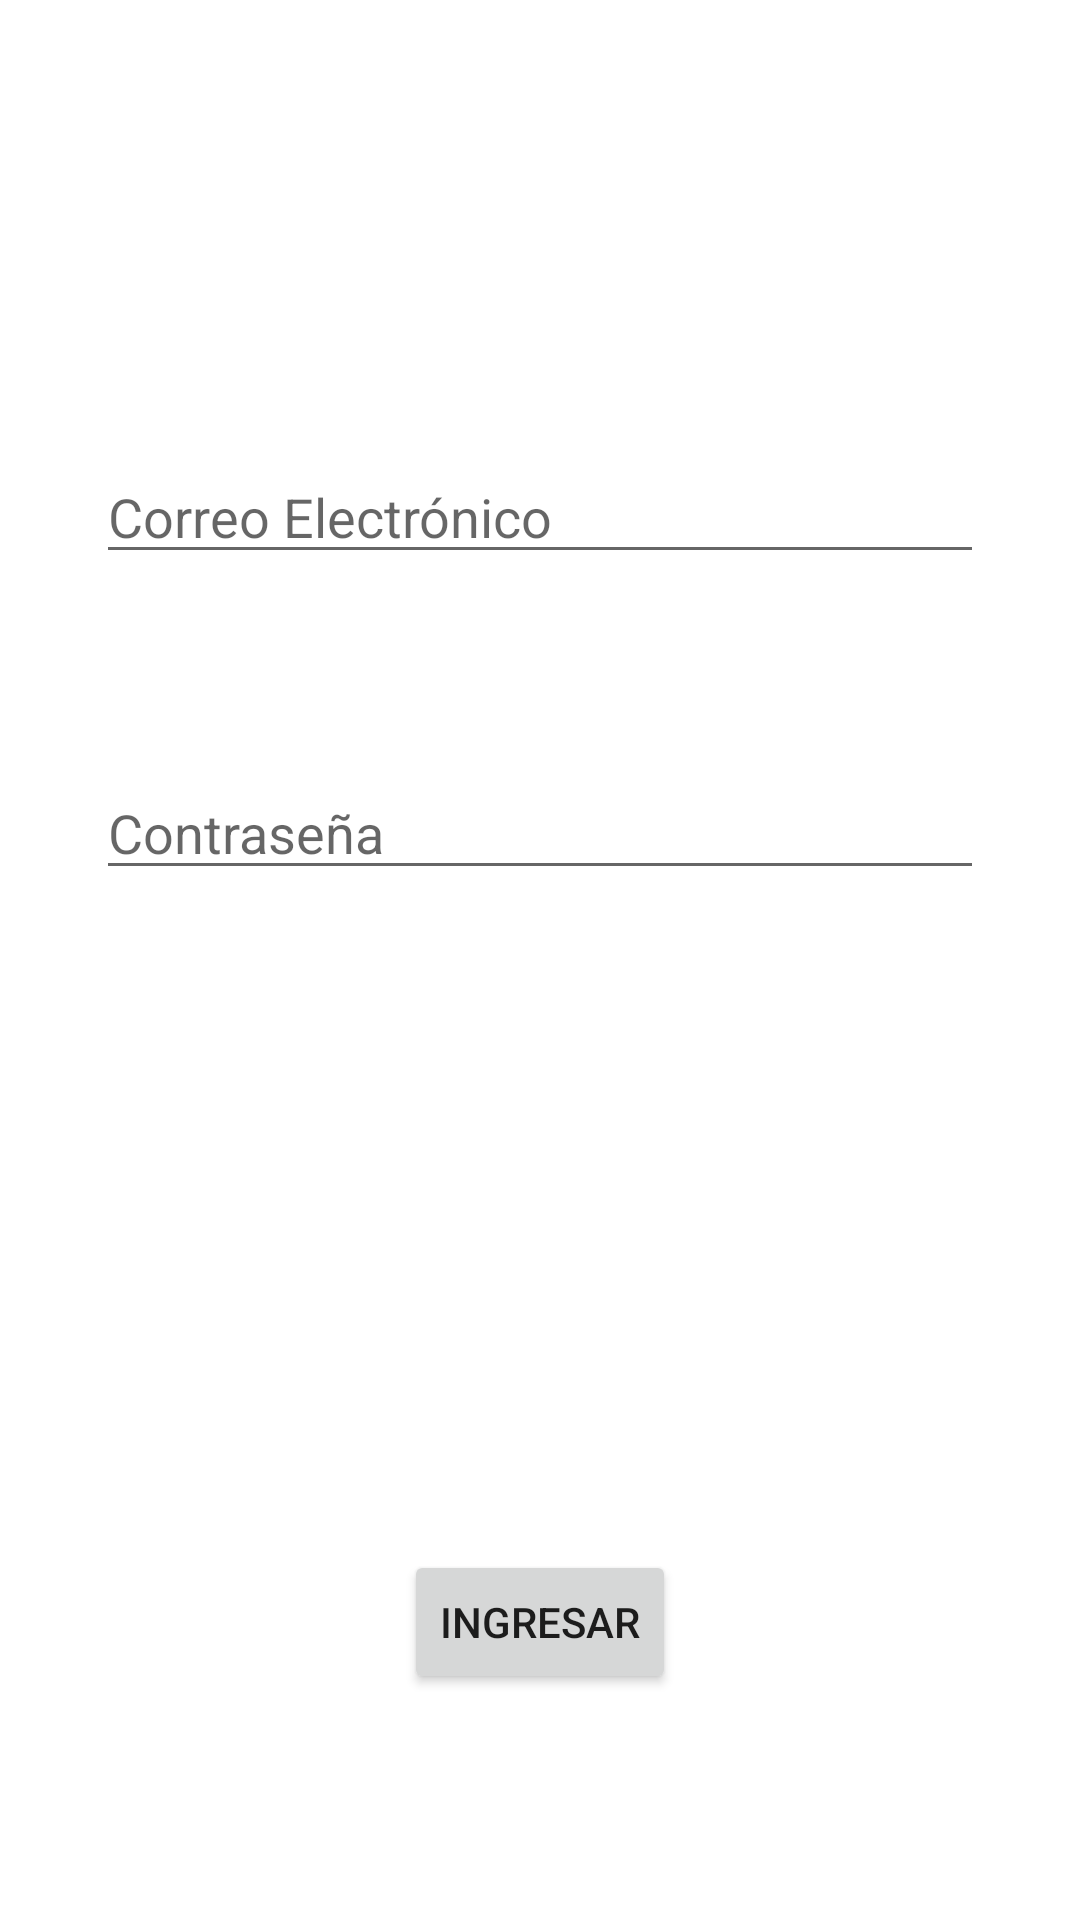

Layout XML and referenced resources for this Android screen:
<!-- AndroidManifest.xml: application theme Theme.SoftRed -->
<!-- res/layout/activity_login.xml -->
<?xml version="1.0" encoding="utf-8"?>
<androidx.constraintlayout.widget.ConstraintLayout xmlns:android="http://schemas.android.com/apk/res/android"
    xmlns:app="http://schemas.android.com/apk/res-auto"
    xmlns:tools="http://schemas.android.com/tools"
    android:layout_width="match_parent"
    android:layout_height="match_parent"
    tools:context=".LoginActivity">

    <EditText
        android:id="@+id/etEmail"
        android:layout_width="0dp"
        android:layout_height="wrap_content"
        android:layout_marginStart="32dp"
        android:layout_marginTop="150dp"
        android:layout_marginEnd="32dp"
        android:ems="10"
        android:hint="@string/correo_electronico"
        android:inputType="textEmailAddress"
        app:layout_constraintEnd_toEndOf="parent"
        app:layout_constraintStart_toStartOf="parent"
        app:layout_constraintTop_toTopOf="parent"
        android:importantForAutofill="no" />

    <EditText
        android:id="@+id/etPassword"
        android:layout_width="0dp"
        android:layout_height="wrap_content"
        android:layout_marginStart="32dp"
        android:layout_marginTop="64dp"
        android:layout_marginEnd="32dp"
        android:ems="10"
        android:hint="@string/contrasena"
        android:inputType="textPassword"
        app:layout_constraintEnd_toEndOf="parent"
        app:layout_constraintStart_toStartOf="parent"
        app:layout_constraintTop_toBottomOf="@+id/etEmail"
        android:importantForAutofill="no" />

    <Button
        android:id="@+id/button"
        android:layout_width="wrap_content"
        android:layout_height="wrap_content"
        android:layout_marginStart="8dp"
        android:layout_marginTop="220dp"
        android:layout_marginEnd="8dp"
        android:text="@string/ingresar"
        app:layout_constraintEnd_toEndOf="parent"
        app:layout_constraintStart_toStartOf="parent"
        app:layout_constraintTop_toBottomOf="@+id/etPassword" />
</androidx.constraintlayout.widget.ConstraintLayout>
<!-- resources referenced by this layout -->
<resources>
  <string name="contrasena">Contraseña</string>
  <string name="correo_electronico">Correo Electrónico</string>
  <string name="ingresar">Ingresar</string>
  <style name="Theme.SoftRed" parent="Theme.MaterialComponents.DayNight.DarkActionBar">
          
          <item name="colorPrimary">@color/red_primary</item>
          <item name="colorPrimaryVariant">@color/red_dark</item>
          <item name="colorOnPrimary">@color/black</item>
          
          <item name="colorSecondary">@color/red_light</item>
          <item name="colorSecondaryVariant">@color/teal_700</item>
          <item name="colorOnSecondary">@color/black</item>
          
          <item name="android:statusBarColor" tools:targetApi="l">?attr/colorPrimaryVariant</item>
          
      </style>
  <color name="red_primary">#e57373</color>
  <color name="red_dark">#af4448</color>
  <color name="black">#FF000000</color>
  <color name="red_light">#ffa4a2</color>
  <color name="teal_700">#FF018786</color>
</resources>
